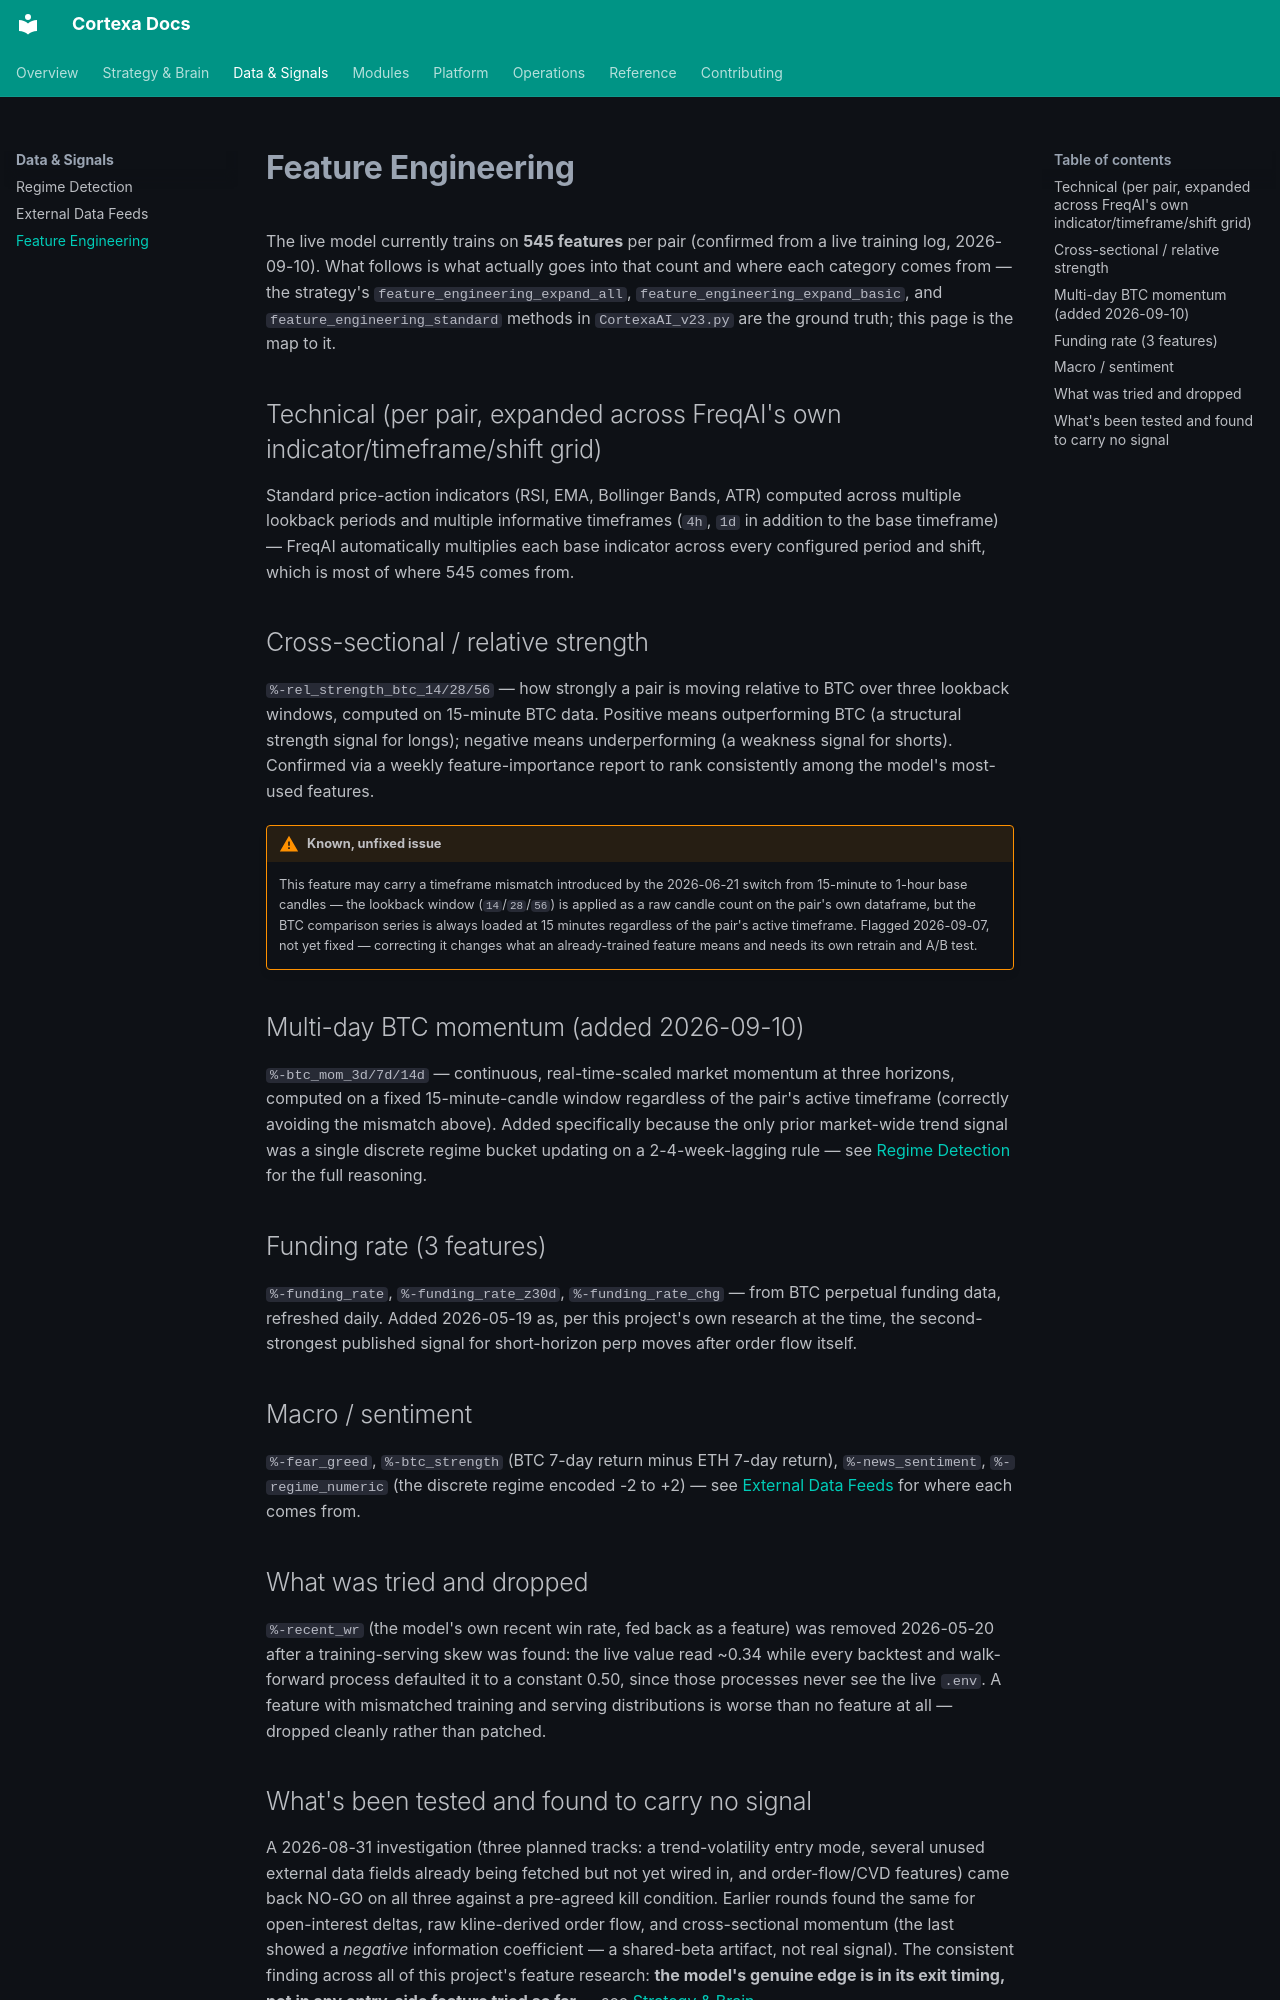

repository: star7gaurv/trading-bot · page: data/features/index.html · generator: mkdocs

# Feature Engineering

The live model currently trains on **545 features** per pair (confirmed from a live training log,
2026-09-10). What follows is what actually goes into that count and where each category comes
from — the strategy's `feature_engineering_expand_all`, `feature_engineering_expand_basic`, and
`feature_engineering_standard` methods in `CortexaAI_v23.py` are the ground truth; this page is the
map to it.

## Technical (per pair, expanded across FreqAI's own indicator/timeframe/shift grid)

Standard price-action indicators (RSI, EMA, Bollinger Bands, ATR) computed across multiple lookback
periods and multiple informative timeframes (`4h`, `1d` in addition to the base timeframe) — FreqAI
automatically multiplies each base indicator across every configured period and shift, which is
most of where 545 comes from.

## Cross-sectional / relative strength

`%-rel_strength_btc_14/28/56` — how strongly a pair is moving relative to BTC over three lookback
windows, computed on 15-minute BTC data. Positive means outperforming BTC (a structural strength
signal for longs); negative means underperforming (a weakness signal for shorts). Confirmed via a
weekly feature-importance report to rank consistently among the model's most-used features.

!!! warning "Known, unfixed issue"
    This feature may carry a timeframe mismatch introduced by the 2026-06-21 switch from 15-minute
    to 1-hour base candles — the lookback window (`14`/`28`/`56`) is applied as a raw candle count
    on the pair's own dataframe, but the BTC comparison series is always loaded at 15 minutes
    regardless of the pair's active timeframe. Flagged 2026-09-07, not yet fixed — correcting it
    changes what an already-trained feature means and needs its own retrain and A/B test.

## Multi-day BTC momentum (added 2026-09-10)

`%-btc_mom_3d/7d/14d` — continuous, real-time-scaled market momentum at three horizons, computed
on a fixed 15-minute-candle window regardless of the pair's active timeframe (correctly avoiding
the mismatch above). Added specifically because the only prior market-wide trend signal was a
single discrete regime bucket updating on a 2-4-week-lagging rule — see
[Regime Detection](regime-detection.md) for the full reasoning.

## Funding rate (3 features)

`%-funding_rate`, `%-funding_rate_z30d`, `%-funding_rate_chg` — from BTC perpetual funding data,
refreshed daily. Added 2026-05-19 as, per this project's own research at the time, the
second-strongest published signal for short-horizon perp moves after order flow itself.

## Macro / sentiment

`%-fear_greed`, `%-btc_strength` (BTC 7-day return minus ETH 7-day return), `%-news_sentiment`,
`%-regime_numeric` (the discrete regime encoded -2 to +2) — see
[External Data Feeds](external-feeds.md) for where each comes from.

## What was tried and dropped

`%-recent_wr` (the model's own recent win rate, fed back as a feature) was removed 2026-05-20 after
a training-serving skew was found: the live value read ~0.34 while every backtest and walk-forward
process defaulted it to a constant 0.50, since those processes never see the live `.env`. A feature
with mismatched training and serving distributions is worse than no feature at all — dropped
cleanly rather than patched.
